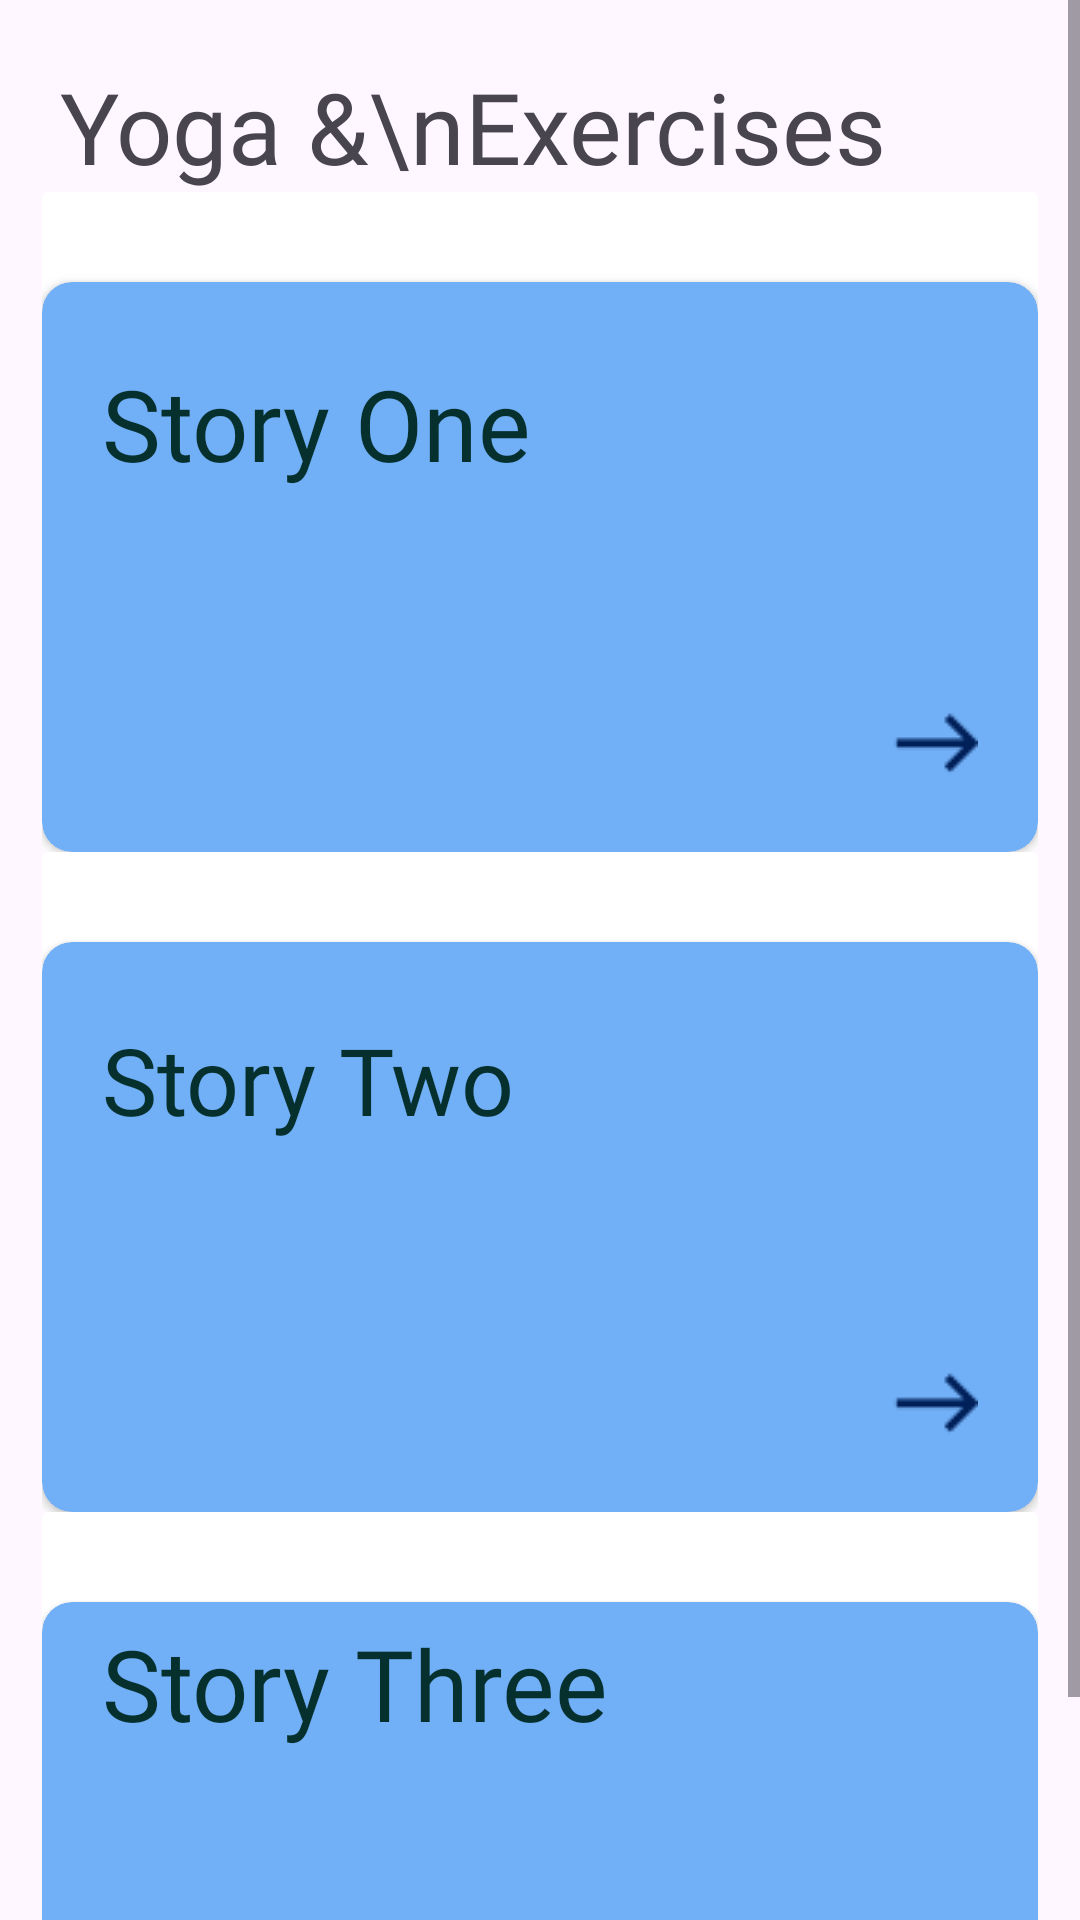

This screen was rendered from an Android layout file. Write that file and the resources it references.
<!-- AndroidManifest.xml: application theme Theme.DeepChemoCare -->
<!-- res/layout/activity_motivation.xml -->
<?xml version="1.0" encoding="utf-8"?>
<ScrollView xmlns:android="http://schemas.android.com/apk/res/android"
    xmlns:app="http://schemas.android.com/apk/res-auto"
    xmlns:tools="http://schemas.android.com/tools"
    android:id="@+id/main"
    android:layout_width="match_parent"
    android:layout_height="match_parent"
    tools:context=".MotivationActivity">


    <RelativeLayout
        android:layout_width="match_parent"
        android:layout_height="match_parent"
        >

    <TextView
        android:layout_width="wrap_content"
        android:layout_height="wrap_content"
        android:fontFamily="@font/poppins_bold"
        android:text="Yoga &amp;\nExercises"
        android:textSize="33sp"
        android:id="@+id/textview1_yoga_activity"
        android:layout_marginTop="20dp"
        android:layout_marginLeft="20dp"
        />

    <androidx.cardview.widget.CardView
        android:layout_width="332dp"
        android:layout_height="220dp"
        android:id="@+id/yogaone"
        app:cardElevation="0dp"
        android:layout_centerHorizontal="true"
        android:layout_below="@+id/textview1_yoga_activity"
        >



        <RelativeLayout
            android:layout_width="match_parent"
            android:layout_height="match_parent"
            >



            <androidx.cardview.widget.CardView
                android:layout_width="match_parent"
                android:layout_height="190dp"
                app:cardBackgroundColor="#71AFF6"
                app:cardCornerRadius="10dp"
                android:layout_alignParentBottom="true"
                >
                <RelativeLayout
                    android:layout_width="match_parent"
                    android:layout_height="match_parent"
                    >

                    <TextView
                        android:layout_width="wrap_content"
                        android:layout_height="wrap_content"
                        android:layout_marginLeft="20dp"
                        android:layout_marginTop="25dp"
                        android:textColor="#06302E"
                        android:fontFamily="@font/poppins_semibold"
                        android:text="Story One"
                        android:layout_alignParentTop="true"
                        android:layout_alignParentLeft="true"
                        android:textSize="33sp" />


                    <ImageView
                        android:layout_width="wrap_content"
                        android:layout_height="wrap_content"
                        android:id="@+id/e1"
                        android:layout_alignParentBottom="true"
                        android:layout_alignParentRight="true"
                        android:layout_marginBottom="20dp"
                        android:layout_marginRight="20dp"
                        android:src="@drawable/east"/>



                </RelativeLayout>

            </androidx.cardview.widget.CardView>


        </RelativeLayout>


    </androidx.cardview.widget.CardView>

    <androidx.cardview.widget.CardView
        android:layout_width="332dp"
        android:layout_height="220dp"
        android:id="@+id/yogatwo"
        app:cardElevation="0dp"
        android:layout_centerHorizontal="true"
        android:layout_below="@+id/yogaone"
        >



        <RelativeLayout
            android:layout_width="match_parent"
            android:layout_height="match_parent"
            >



            <androidx.cardview.widget.CardView
                android:layout_width="match_parent"
                android:layout_height="190dp"
                app:cardBackgroundColor="#71AFF6"
                app:cardCornerRadius="10dp"
                android:layout_alignParentBottom="true"
                >
                <RelativeLayout
                    android:layout_width="match_parent"
                    android:layout_height="match_parent"
                    >

                    <TextView
                        android:layout_width="wrap_content"
                        android:layout_height="wrap_content"
                        android:layout_marginLeft="20dp"
                        android:layout_marginTop="25dp"
                        android:textColor="#06302E"
                        android:fontFamily="@font/poppins_semibold"
                        android:text="Story Two"
                        android:layout_alignParentTop="true"
                        android:layout_alignParentLeft="true"
                        android:textSize="31sp" />


                    <ImageView
                        android:layout_width="wrap_content"
                        android:layout_height="wrap_content"
                        android:layout_alignParentBottom="true"
                        android:layout_alignParentRight="true"
                        android:id="@+id/e2"
                        android:layout_marginBottom="20dp"
                        android:layout_marginRight="20dp"
                        android:src="@drawable/east"/>



                </RelativeLayout>

            </androidx.cardview.widget.CardView>



        </RelativeLayout>


    </androidx.cardview.widget.CardView>


    <androidx.cardview.widget.CardView
        android:layout_width="332dp"
        android:layout_height="220dp"
        android:id="@+id/yogathree"
        app:cardElevation="0dp"
        android:layout_centerHorizontal="true"
        android:layout_below="@+id/yogatwo"
        >



        <RelativeLayout
            android:layout_width="match_parent"
            android:layout_height="match_parent"
            >



            <androidx.cardview.widget.CardView
                android:layout_width="match_parent"
                android:layout_height="190dp"
                app:cardBackgroundColor="#71AFF6"
                app:cardCornerRadius="10dp"
                android:layout_alignParentBottom="true"
                >
                <RelativeLayout
                    android:layout_width="match_parent"
                    android:layout_height="match_parent"
                    >

                    <TextView
                        android:layout_width="wrap_content"
                        android:layout_height="wrap_content"
                        android:layout_marginLeft="20dp"
                        android:layout_marginTop="5dp"
                        android:textColor="#06302E"

                        android:fontFamily="@font/poppins_semibold"
                        android:text="Story Three"
                        android:layout_alignParentTop="true"
                        android:layout_alignParentLeft="true"
                        android:textSize="33sp" />


                    <ImageView
                        android:layout_width="wrap_content"
                        android:layout_height="wrap_content"
                        android:layout_alignParentBottom="true"
                        android:layout_alignParentRight="true"
                        android:id="@+id/e3"
                        android:layout_marginBottom="20dp"
                        android:layout_marginRight="20dp"
                        android:src="@drawable/east"/>



                </RelativeLayout>

            </androidx.cardview.widget.CardView>



        </RelativeLayout>


    </androidx.cardview.widget.CardView>
    </RelativeLayout>





</ScrollView>
<!-- resources referenced by this layout -->
<resources>
  <!-- drawable east: png bitmap (drawable, 335 bytes) -->
  <style name="Theme.DeepChemoCare" parent="Base.Theme.DeepChemoCare" />
  <style name="Base.Theme.DeepChemoCare" parent="Theme.Material3.Light.NoActionBar">
          
          
      </style>
</resources>
